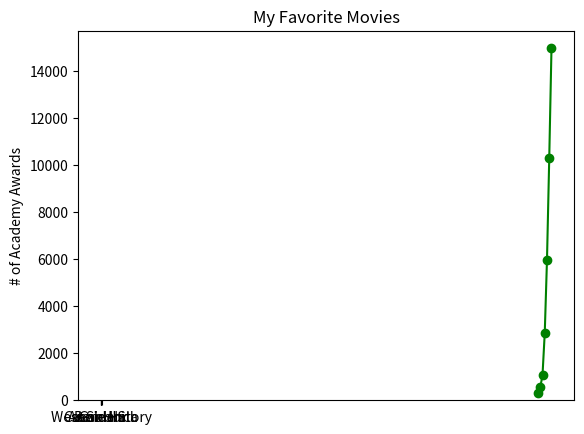

This chart was generated by the following Python code: (Note: this script raises an exception after producing the figure.)
"""
Visualization

Code from Chapter 3 of Data Science from Scratch
"""
import matplotlib.pyplot as plt


# ------------------------------------------------------------
# line plot - GPD
# ------------------------------------------------------------

years = [1950, 1960, 1970, 1980, 1990, 2000, 2010]
gdp = [300.2, 543.3, 1075.9, 2862.5, 5979.6, 10289.7, 14958.3]

# create a line chart, years on x-axis, gdp on y-axis
plt.plot(years, gdp, color='green', marker='o', linestyle='solid')
# add a title
plt.title("Nominal GDP")
# add a label to the y-axis
plt.ylabel("Billions of $")
plt.show()


# ------------------------------------------------------------
# bar chart - academy awards
# ------------------------------------------------------------

movies = ["Annie Hall", "Ben-Hur", "Casablanca", "Gandhi", "West Side Story"]
num_oscars = [5, 11, 3, 8, 10]

# bars are by default width 0.8, so we'll add 0.1 to the left coordinates # so that each bar is centered
xs = [i + 0.1 for i, _ in enumerate(movies)]

# plot bars with left x-coordinates [xs], heights [num_oscars]
plt.bar(xs, num_oscars, align='center')

plt.ylabel("# of Academy Awards")
plt.title("My Favorite Movies")

# label x-axis with movie names at bar centers
plt.xticks([i + 0.1 for i, _ in enumerate(movies)], movies) 

plt.show()


# ------------------------------------------------------------
# histogram
# ------------------------------------------------------------

grades = [83,95,91,87,70,0,85,82,100,67,73,77,0]

def decile(grade): return grade // 10 * 10

histogram = Counter(decile(grade) for grade in grades)

plt.bar([x for x in histogram.keys()],
        height=histogram.values(),
        width=8,
        align='center')
plt.axis([-5, 105, 0, 5])
plt.xticks([10 * i for i in range(11)])
plt.xlabel("Decile")
plt.ylabel("# of Students")
plt.title("Distribution of Exam 1 Grades")
plt.show()


# ------------------------------------------------------------
# misleading bar chart
# ------------------------------------------------------------

# huge
mentions = [500, 505]
years = [2013, 2014]
plt.bar(years, mentions, 0.8)
plt.xticks(years)
plt.ylabel("# of times I heard someone say 'data science'")
plt.axis([2012.5,2014.5,499,506])
plt.title("Look at the 'Huge' Increase!")
plt.show()

# not so huge
plt.bar(years, mentions, 0.8)
plt.xticks(years)
plt.ylabel("# of times I heard someone say 'data science'")
plt.axis([2012.5,2014.5,0,550])
plt.title("Not So Huge Anymore")
plt.show()


# ------------------------------------------------------------
# line plot - bias-variance tradeoff
# ------------------------------------------------------------

variance = [1, 2, 4, 8, 16, 32, 64, 128, 256]
bias_squared = [256, 128, 64, 32, 16, 8, 4, 2, 1]
total_error = [x + y for x, y in zip(variance, bias_squared)]
xs = [i for i, _ in enumerate(variance)]

# we can make multiple calls to plt.plot
# to show multiple series on the same chart
plt.plot(xs, variance, 'g-', label='variance') # green solid line
plt.plot(xs, bias_squared, 'r-.', label='bias^2') # red dot-dashed line
plt.plot(xs, total_error, 'b:', label='total error') # blue dotted line

# because we've assigned labels to each series # we can get a legend for free
# loc=9 means "top center"
plt.legend(loc=9)
plt.xlabel("model complexity")
plt.title("The Bias-Variance Tradeoff")
plt.show()


# ------------------------------------------------------------
# scatterplots
# ------------------------------------------------------------

friends = [ 70,  65,  72,  63,  71,  64,  60,  64,  67]
minutes = [175, 170, 205, 120, 220, 130, 105, 145, 190]
labels =  ['a', 'b', 'c', 'd', 'e', 'f', 'g', 'h', 'i']

plt.scatter(friends, minutes)

# label each point
for label, friend_count, minute_count in zip(labels, friends, minutes):
    plt.annotate(label,
        xy=(friend_count, minute_count),  # put the label with its point
        xytext=(5, -5),                   # but slightly offset
        textcoords='offset points')

plt.title("Daily Minutes vs. Number of Friends")
plt.xlabel("# of friends")
plt.ylabel("daily minutes spent on the site")
plt.show()
